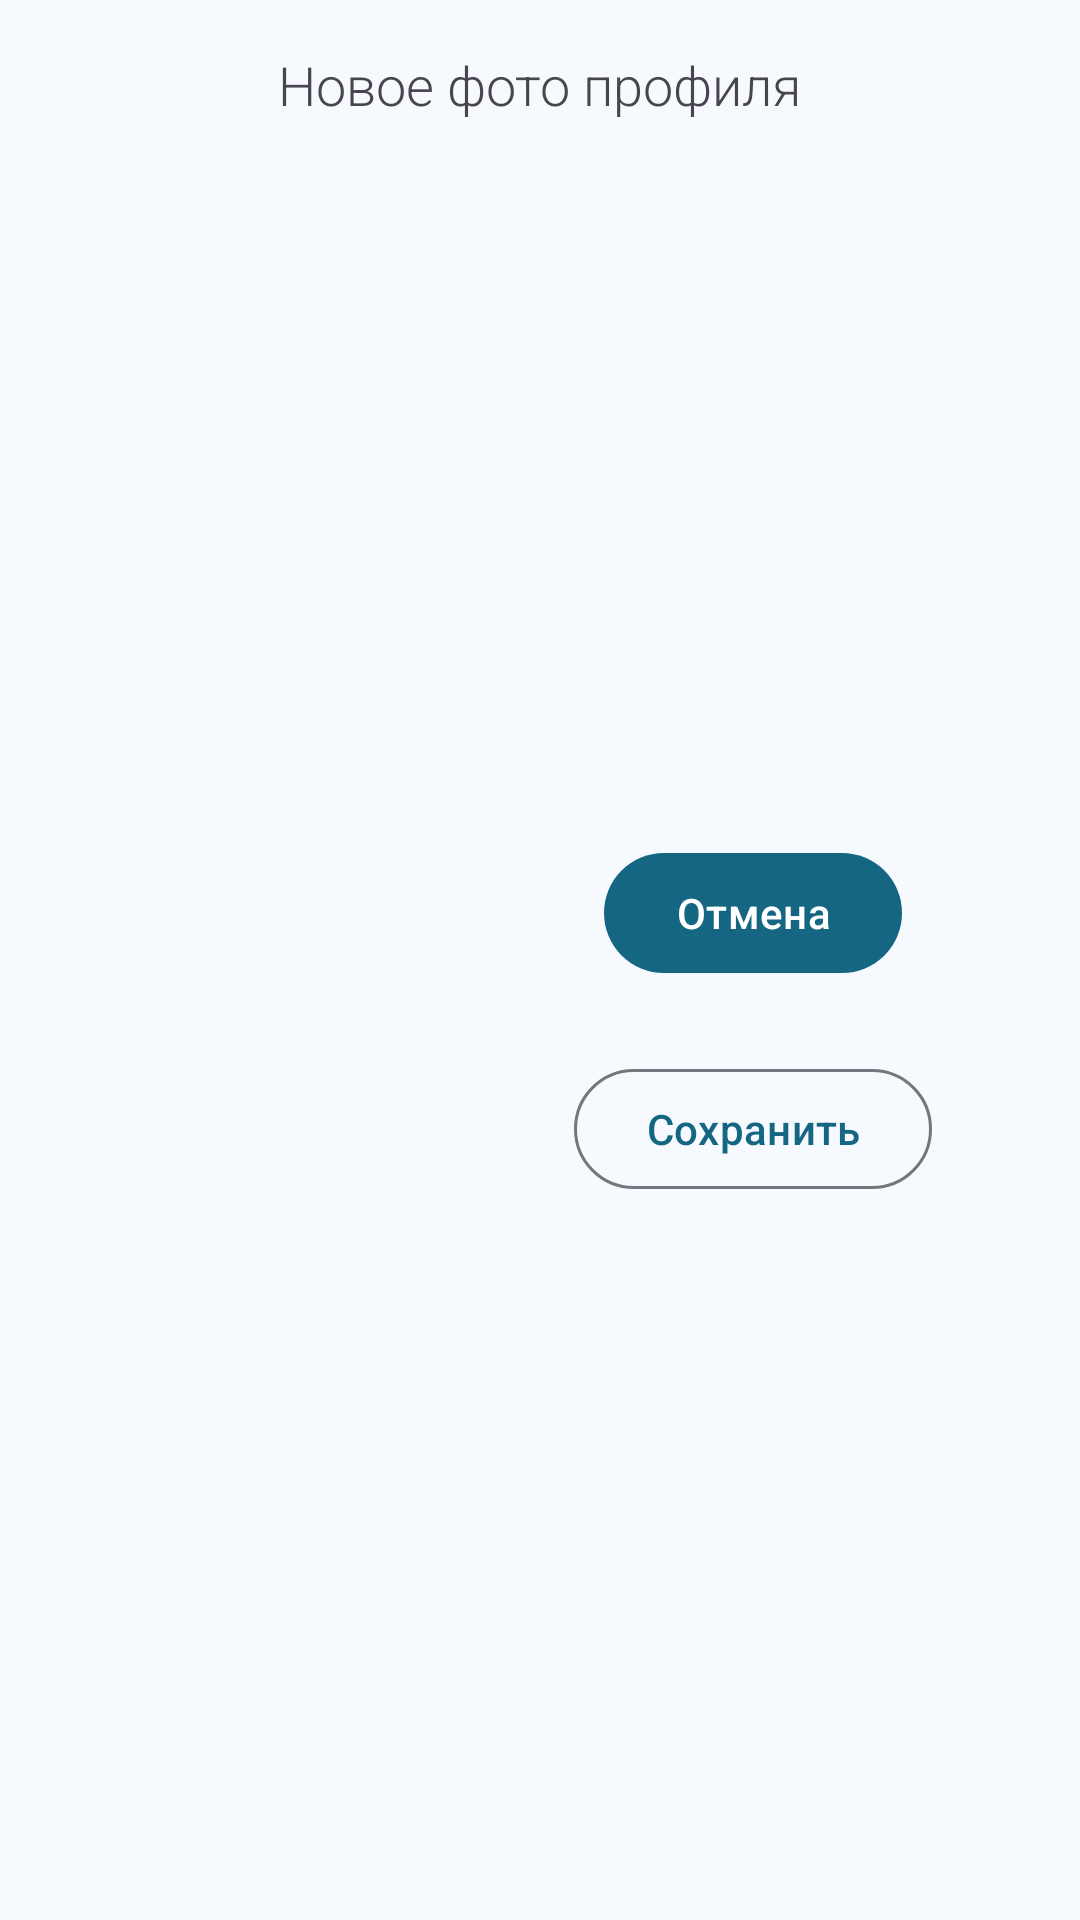

The Android layout XML behind this screen, and the referenced resources:
<!-- AndroidManifest.xml: application theme Theme.TeamDraft -->
<!-- res/layout/profile_apply_image_bottom_dialog.xml -->
<?xml version="1.0" encoding="utf-8"?>
<androidx.constraintlayout.widget.ConstraintLayout xmlns:android="http://schemas.android.com/apk/res/android"
    xmlns:app="http://schemas.android.com/apk/res-auto"
    xmlns:tools="http://schemas.android.com/tools"
    android:layout_width="match_parent"
    android:layout_height="wrap_content">

    <TextView
        android:id="@+id/textView29"
        android:layout_width="wrap_content"
        android:layout_height="wrap_content"
        android:layout_marginTop="16dp"
        android:fontFamily="sans-serif-light"
        android:text="@string/profile_photo_dialog_title"
        android:textSize="18sp"
        app:layout_constraintEnd_toEndOf="parent"
        app:layout_constraintStart_toStartOf="parent"
        app:layout_constraintTop_toTopOf="parent" />

    <ImageView
        android:id="@+id/applyImagePhoto"
        android:layout_width="120dp"
        android:layout_height="120dp"
        android:layout_marginStart="22dp"
        android:layout_marginTop="30dp"
        android:layout_marginBottom="30dp"
        app:layout_constraintBottom_toBottomOf="parent"
        app:layout_constraintStart_toStartOf="parent"
        app:layout_constraintTop_toBottomOf="@+id/textView29"
        tools:srcCompat="@tools:sample/avatars" />

    <Button
        android:id="@+id/applyImageCancel"
        android:layout_width="wrap_content"
        android:layout_height="wrap_content"
        android:text="@string/profile_photo_button_cancel"
        app:layout_constraintEnd_toEndOf="parent"
        app:layout_constraintStart_toEndOf="@+id/applyImagePhoto"
        app:layout_constraintTop_toTopOf="@+id/applyImagePhoto" />

    <Button
        android:id="@+id/applyImageSave"
        style="?attr/materialButtonOutlinedStyle"
        android:layout_width="wrap_content"
        android:layout_height="wrap_content"
        android:text="@string/profile_photo_button_save"
        app:layout_constraintBottom_toBottomOf="@+id/applyImagePhoto"
        app:layout_constraintEnd_toEndOf="parent"
        app:layout_constraintStart_toEndOf="@+id/applyImagePhoto" />

</androidx.constraintlayout.widget.ConstraintLayout>
<!-- resources referenced by this layout -->
<resources>
  <string name="profile_photo_button_cancel">Отмена</string>
  <string name="profile_photo_button_save">Сохранить</string>
  <string name="profile_photo_dialog_title">Новое фото профиля</string>
  <color name="md_theme_primary">#146683</color>
  <color name="md_theme_onPrimary">#FFFFFF</color>
  <color name="md_theme_primaryContainer">#BFE9FF</color>
  <color name="md_theme_onPrimaryContainer">#001F2A</color>
  <color name="md_theme_secondary">#4D616C</color>
  <color name="md_theme_onSecondary">#FFFFFF</color>
  <color name="md_theme_secondaryContainer">#D0E6F2</color>
  <color name="md_theme_onSecondaryContainer">#081E27</color>
  <color name="md_theme_tertiary">#5E5B7D</color>
  <color name="md_theme_onTertiary">#FFFFFF</color>
  <color name="md_theme_tertiaryContainer">#E4DFFF</color>
  <color name="md_theme_onTertiaryContainer">#1A1836</color>
  <color name="md_theme_error">#BA1A1A</color>
  <color name="md_theme_onError">#FFFFFF</color>
  <color name="md_theme_errorContainer">#FFDAD6</color>
  <color name="md_theme_onErrorContainer">#410002</color>
  <color name="md_theme_background">#F6FAFE</color>
  <color name="md_theme_onBackground">#171C1F</color>
  <color name="md_theme_surface">#F6FAFE</color>
  <color name="md_theme_onSurface">#171C1F</color>
  <color name="md_theme_surfaceVariant">#DCE3E9</color>
  <color name="md_theme_onSurfaceVariant">#40484C</color>
  <color name="md_theme_outline">#70787D</color>
  <color name="md_theme_outlineVariant">#C0C8CD</color>
  <color name="md_theme_inverseSurface">#2C3134</color>
  <color name="md_theme_inverseOnSurface">#EDF1F5</color>
  <color name="md_theme_inversePrimary">#8CCFF0</color>
  <color name="md_theme_primaryFixed">#BFE9FF</color>
  <color name="md_theme_onPrimaryFixed">#001F2A</color>
  <color name="md_theme_primaryFixedDim">#8CCFF0</color>
  <color name="md_theme_onPrimaryFixedVariant">#004D65</color>
  <color name="md_theme_secondaryFixed">#D0E6F2</color>
  <color name="md_theme_onSecondaryFixed">#081E27</color>
  <color name="md_theme_secondaryFixedDim">#B4CAD6</color>
  <color name="md_theme_onSecondaryFixedVariant">#364954</color>
  <color name="md_theme_tertiaryFixed">#E4DFFF</color>
  <color name="md_theme_onTertiaryFixed">#1A1836</color>
  <color name="md_theme_tertiaryFixedDim">#C7C2EA</color>
  <color name="md_theme_onTertiaryFixedVariant">#464364</color>
  <color name="md_theme_surfaceDim">#D6DBDE</color>
  <color name="md_theme_surfaceBright">#F6FAFE</color>
  <color name="md_theme_surfaceContainerLowest">#FFFFFF</color>
  <color name="md_theme_surfaceContainerLow">#F0F4F8</color>
  <color name="md_theme_surfaceContainer">#EAEEF2</color>
  <color name="md_theme_surfaceContainerHigh">#E4E9EC</color>
  <color name="md_theme_surfaceContainerHighest">#DFE3E7</color>
</resources>
